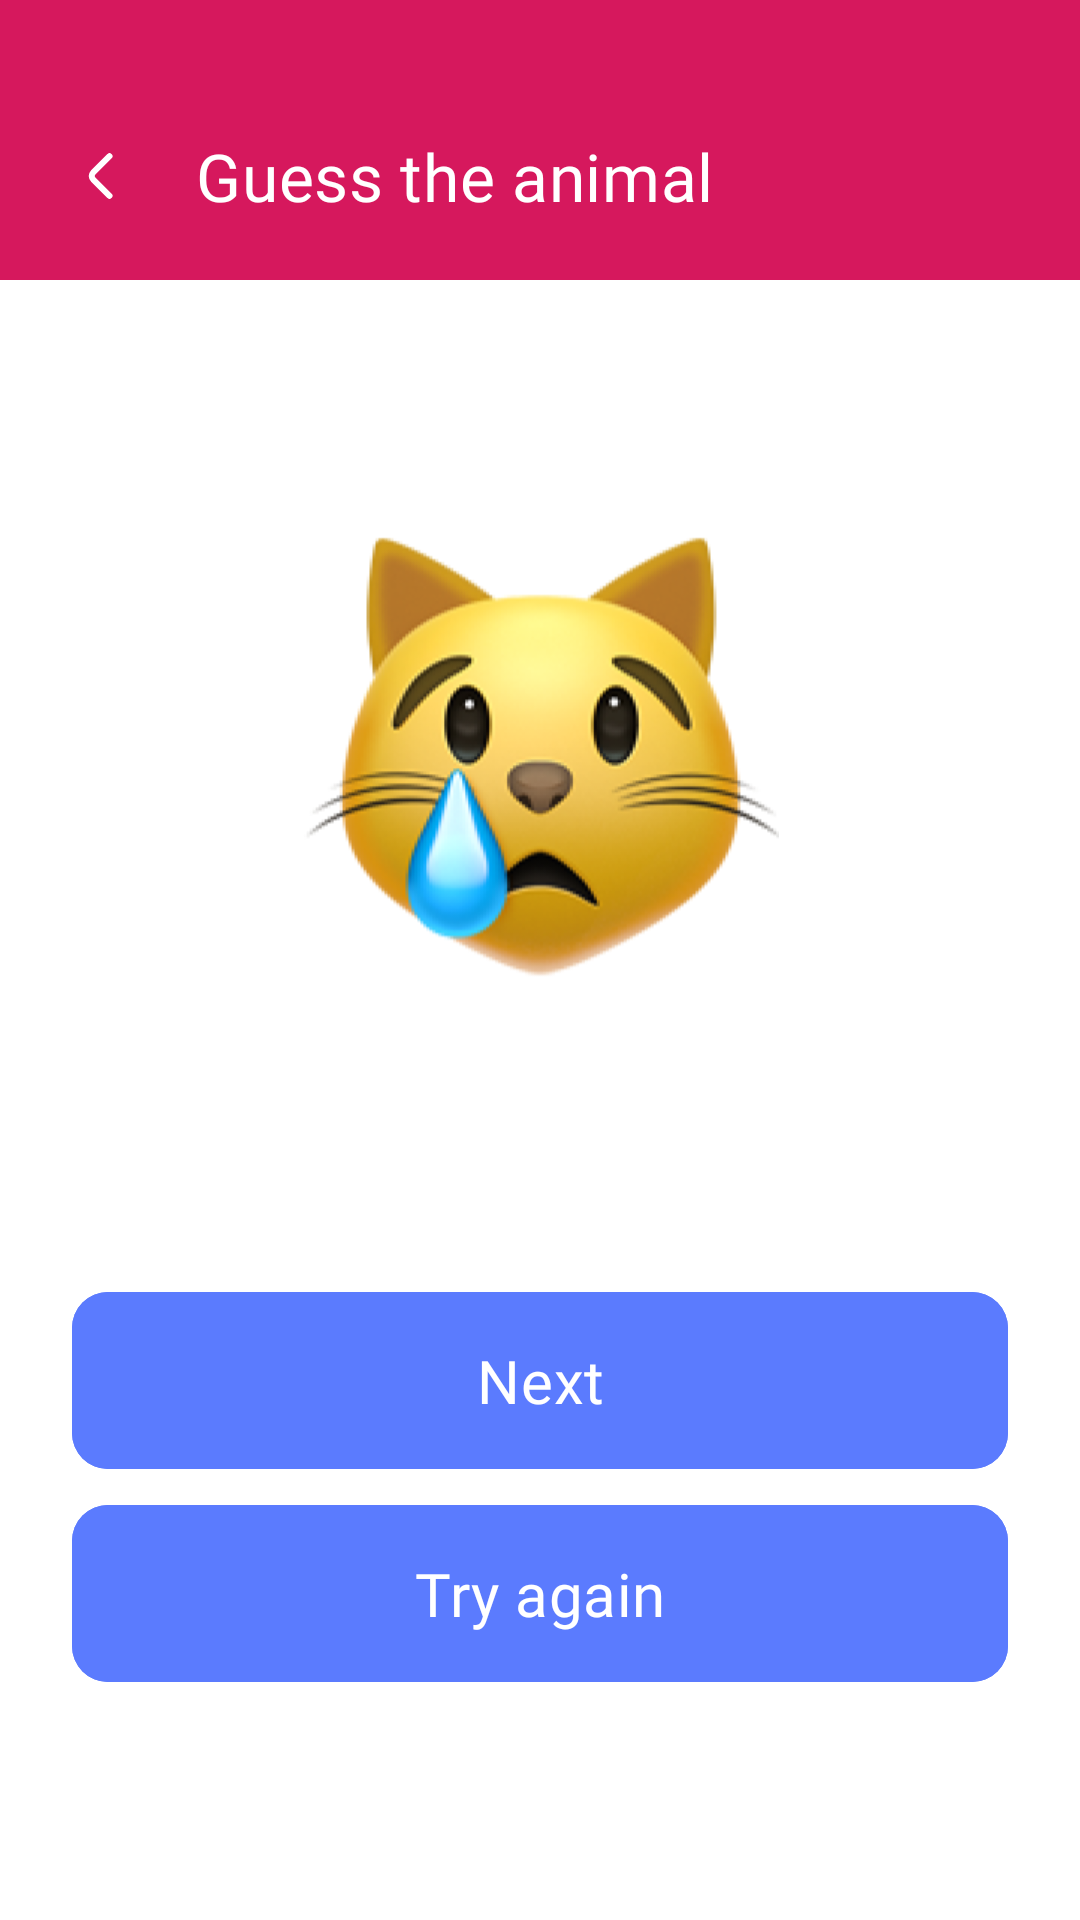

This screen was rendered from an Android layout file. Write that file and the resources it references.
<!-- AndroidManifest.xml: application theme Theme.LaunguageApp -->
<!-- res/layout/fragment_animals_error.xml -->
<?xml version="1.0" encoding="utf-8"?>
<androidx.constraintlayout.widget.ConstraintLayout xmlns:android="http://schemas.android.com/apk/res/android"
    xmlns:app="http://schemas.android.com/apk/res-auto"
    xmlns:tools="http://schemas.android.com/tools"
    android:layout_width="match_parent"
    android:layout_height="match_parent"
    tools:context=".presentation.exercise.animals.AnimalsFragment">

    <LinearLayout
        android:id="@+id/toolbarContainer"
        android:layout_width="match_parent"
        android:layout_height="wrap_content"
        android:background="@color/red"
        android:gravity="center_vertical"
        android:orientation="horizontal"
        android:paddingHorizontal="24dp"
        android:paddingTop="44dp"
        android:paddingBottom="20dp"
        app:layout_constraintEnd_toEndOf="parent"
        app:layout_constraintStart_toStartOf="parent"
        app:layout_constraintTop_toTopOf="parent">

        <com.google.android.material.card.MaterialCardView
            android:id="@+id/backBt"
            android:layout_width="wrap_content"
            android:layout_height="wrap_content"
            android:backgroundTint="@android:color/transparent"
            app:cardElevation="0dp">

            <ImageView
                android:layout_width="wrap_content"
                android:layout_height="wrap_content"
                android:src="@drawable/ic_back" />
        </com.google.android.material.card.MaterialCardView>

        <TextView
            style="@style/h5_text"
            android:layout_width="wrap_content"
            android:layout_height="wrap_content"
            android:layout_marginStart="21dp"
            android:fontFamily="@font/fredoka_medium"
            android:text="@string/guess_the_animal"
            android:textColor="@color/white" />
    </LinearLayout>

    <ImageView
        android:id="@+id/image_success"
        android:layout_width="160dp"
        android:layout_height="160dp"
        android:layout_marginTop="80dp"
        android:src="@drawable/ic_error_screen"
        app:layout_constraintEnd_toEndOf="parent"
        app:layout_constraintStart_toStartOf="parent"
        app:layout_constraintTop_toBottomOf="@id/toolbarContainer" />

    <TextView
        android:id="@+id/error_text"
        style="@style/h5_text"
        android:layout_width="wrap_content"
        android:layout_height="wrap_content"
        android:layout_marginTop="20dp"
        app:layout_constraintEnd_toEndOf="parent"
        app:layout_constraintStart_toStartOf="parent"
        app:layout_constraintTop_toBottomOf="@id/image_success" />

    <com.google.android.material.button.MaterialButton
        android:id="@+id/nextBt"
        style="@style/button"
        android:layout_width="match_parent"
        android:layout_height="wrap_content"
        android:layout_marginHorizontal="24dp"
        android:layout_marginTop="42dp"
        android:layout_marginBottom="27dp"
        android:text="@string/next"
        app:layout_constraintTop_toBottomOf="@id/error_text" />

    <com.google.android.material.button.MaterialButton
        android:id="@+id/tryAgainBt"
        style="@style/button"
        android:layout_width="match_parent"
        android:layout_height="wrap_content"
        android:layout_marginHorizontal="24dp"
        android:layout_marginBottom="27dp"
        android:text="@string/try_again"
        app:layout_constraintTop_toBottomOf="@id/nextBt" />

</androidx.constraintlayout.widget.ConstraintLayout>
<!-- resources referenced by this layout -->
<resources>
  <color name="red">#D6185D</color>
  <color name="white">#FFFFFFFF</color>
  <!-- drawable ic_back (drawable) -->
  <vector xmlns:android="http://schemas.android.com/apk/res/android"
      android:width="20dp"
      android:height="20dp"
      android:viewportWidth="20"
      android:viewportHeight="20">
    <path
        android:pathData="M12.5,16.6L7.067,11.167C6.425,10.525 6.425,9.475 7.067,8.833L12.5,3.4"
        android:strokeLineJoin="round"
        android:strokeWidth="2"
        android:fillColor="#00000000"
        android:strokeColor="#ffffff"
        android:strokeLineCap="round"/>
  </vector>
  <!-- drawable ic_error_screen: png bitmap (drawable, 58721 bytes) -->
  <string name="guess_the_animal">Guess the animal</string>
  <string name="next">Next</string>
  <string name="try_again">Try again</string>
  <style name="button">
          <item name="android:fontFamily">@font/fredoka_medium</item>
          <item name="android:textSize">20sp</item>
          <item name="android:outlineProvider">none</item>
          <item name="android:lineHeight">24dp</item>
          <item name="android:textAllCaps">false</item>
          <item name="android:backgroundTint">@color/blue</item>
          <item name="android:textColor">@color/white</item>
          <item name="cornerRadius">12dp</item>
          <item name="android:letterSpacing">0.01</item>
          <item name="android:textAlignment">center</item>
          <item name="android:paddingVertical">16dp</item>
      </style>
  <style name="h5_text">
          <item name="android:fontFamily">@font/fredoka_medium</item>
          <item name="android:textSize">22sp</item>
          <item name="android:lineHeight">28dp</item>
          <item name="android:textColor">@color/text_color</item>
          <item name="android:letterSpacing">0.01</item>
          <item name="android:textAlignment">center</item>
      </style>
  <style name="Theme.LaunguageApp" parent="Base.Theme.LaunguageApp" />
  <color name="blue">#5B7BFE</color>
  <color name="text_color">#080E1E</color>
  <style name="Base.Theme.LaunguageApp" parent="Theme.MaterialComponents.DayNight.NoActionBar">
          
          
          <item name="android:windowSplashScreenBackground">@color/deep_blue</item>
          <item name="android:windowSplashScreenAnimatedIcon">@mipmap/ic_launcher_round</item>
      </style>
  <color name="deep_blue">#410FA3</color>
</resources>
